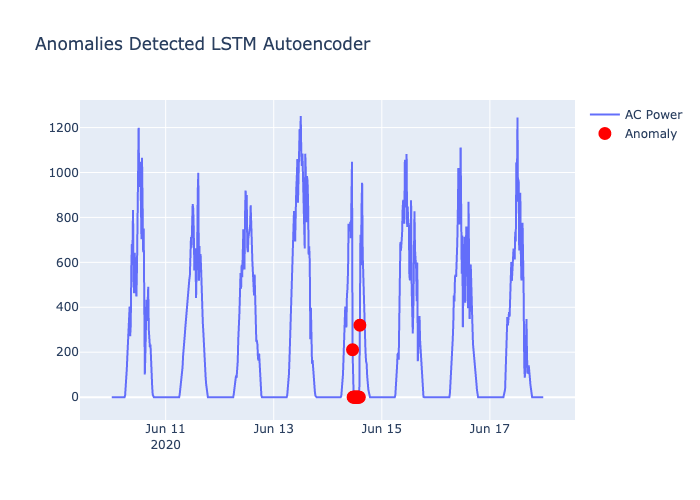

Values plotted in this chart, from the file beside it:
, AC_POWER, AMBIENT_TEMPERATURE, MODULE_TEMPERATURE, IRRADIATION, datetime, real AC, loss_mae, Threshold, Anomaly, anomalies
428, 568.5, 27.09, 39.79, 0.5004, 2020-06-14 11:00:00, 210.9, 357.6, 200, 1, 210.9
429, 467.5, 26.85, 37.2, 0.411, 2020-06-14 11:15:00, 0.0, 467.5, 200, 1, 0.0
430, 491.1, 26.82, 37.68, 0.4319, 2020-06-14 11:30:00, 0.0, 491.1, 200, 1, 0.0
431, 322.4, 25.87, 32.67, 0.2836, 2020-06-14 11:45:00, 0.0, 322.4, 200, 1, 0.0
432, 355.6, 25.16, 32.38, 0.3118, 2020-06-14 12:00:00, 0.0, 355.6, 200, 1, 0.0
433, 338.8, 24.87, 31.61, 0.2966, 2020-06-14 12:15:00, 0.0, 338.8, 200, 1, 0.0
434, 321.9, 24.86, 31.23, 0.2819, 2020-06-14 12:30:00, 0.0, 321.9, 200, 1, 0.0
435, 361.9, 25.31, 32.73, 0.3175, 2020-06-14 12:45:00, 0.0, 361.9, 200, 1, 0.0
436, 371.3, 25.13, 32.69, 0.3253, 2020-06-14 13:00:00, 0.0, 371.3, 200, 1, 0.0
437, 507.9, 25.74, 36.54, 0.4454, 2020-06-14 13:15:00, 0.0, 507.9, 200, 1, 0.0
438, 525.9, 26.56, 38.09, 0.4624, 2020-06-14 13:30:00, 0.0, 525.9, 200, 1, 0.0
439, 628.3, 26.88, 40.81, 0.5537, 2020-06-14 13:45:00, 0.0, 628.3, 200, 1, 0.0
440, 868.3, 27.79, 47.41, 0.7773, 2020-06-14 14:00:00, 0.0, 868.3, 200, 1, 0.0
441, 819.6, 28.37, 47.15, 0.7318, 2020-06-14 14:15:00, 320.2, 499.4, 200, 1, 320.2
